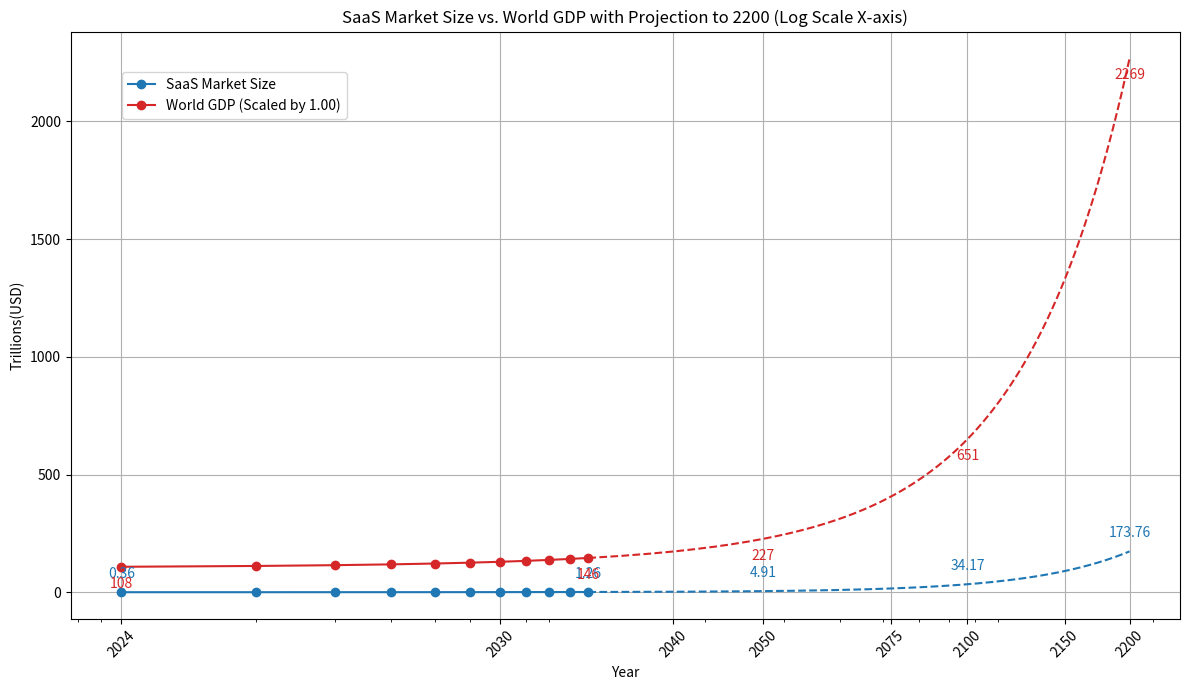

This figure's Python source:

import matplotlib.pyplot as plt
import numpy as np
from numpy.polynomial.polynomial import polyfit, polyval

# SaaS Market Size Data from Precedence Research
saas_years = np.arange(2024, 2035)
saas_market_size_2024 = 0.35833
saas_market_size_2025 = 0.40821
saas_cagr = 0.1332

# Calculate SaaS market size for the forecast period
saas_market_size = [saas_market_size_2024, saas_market_size_2025]
for year in range(2026, 2035):
    saas_market_size.append(saas_market_size[-1] * (1 + saas_cagr))

# World GDP Data
gdp_years = np.arange(2024, 2035)
gdp_2023 = 105  # in trillion USD
gdp_growth_2024_2025 = 0.032
gdp_growth_2026_onwards = 0.030

world_gdp = [gdp_2023 * (1 + gdp_growth_2024_2025)]  # GDP for 2024
world_gdp.append(world_gdp[-1] * (1 + gdp_growth_2024_2025))  # GDP for 2025

for year in range(2026, 2035):
    world_gdp.append(world_gdp[-1] * (1 + gdp_growth_2026_onwards))

# --- Extrapolation ---
projection_years = np.arange(2034, 2201)

# SaaS projection
saas_coeffs = polyfit(saas_years, saas_market_size, 2)
saas_projection = polyval(projection_years, saas_coeffs)

# GDP projection
gdp_coeffs = polyfit(gdp_years, world_gdp, 2)
gdp_projection = polyval(projection_years, gdp_coeffs)

# --- Scaling ---
# Convert GDP from trillions to trillions and scale it to be on a similar range as SaaS
gdp_scaling_factor = 1# / (world_gdp[0] / saas_market_size[0])
scaled_world_gdp = [x * gdp_scaling_factor for x in world_gdp]
scaled_gdp_projection = [x * gdp_scaling_factor for x in gdp_projection]


# --- Data Transformation for Log Scale ---
x_saas_years = saas_years - 2023
x_projection_years = projection_years - 2023
x_gdp_years = gdp_years - 2023

# Create the plot
fig, ax1 = plt.subplots(figsize=(12, 7))

# Plot SaaS Market Size
color = 'tab:blue'
ax1.set_xlabel('Year')
ax1.set_xscale("log")
ax1.set_ylabel('Trillions(USD)')
ax1.plot(x_saas_years, saas_market_size, marker='o', linestyle='-', color=color, label='SaaS Market Size')
ax1.plot(x_projection_years, saas_projection, linestyle='--', color=color)
ax1.tick_params(axis='y')
ax1.grid(True)

# Plot scaled World GDP
color = 'tab:red'
ax1.plot(x_gdp_years, scaled_world_gdp, marker='o', linestyle='-', color=color, label=f'World GDP (Scaled by {gdp_scaling_factor:.2f})')
ax1.plot(x_projection_years, scaled_gdp_projection, linestyle='--', color=color)


# --- Annotations ---
years_to_annotate = [2024, 2034, 2050, 2100, 2200]
for year in years_to_annotate:
    x_year = year - 2023
    # SaaS annotation
    if year <= saas_years[-1]:
        saas_val = saas_market_size[np.where(saas_years == year)[0][0]]
    else:
        saas_val = saas_projection[np.where(projection_years == year)[0][0]]
    ax1.annotate(f'{saas_val:.2f}', (x_year, saas_val), textcoords="offset points", xytext=(0,10), ha='center', color='tab:blue')

    # GDP annotation
    if year <= gdp_years[-1]:
        gdp_val = scaled_world_gdp[np.where(gdp_years == year)[0][0]]
    else:
        gdp_val = scaled_gdp_projection[np.where(projection_years == year)[0][0]]
    ax1.annotate(f'{gdp_val:.0f}', (x_year, gdp_val), textcoords="offset points", xytext=(0,-15), ha='center', color='tab:red')

# --- X-axis Ticks ---
tick_years = [2024, 2030, 2040, 2050, 2075, 2100, 2150, 2200]
tick_x_values = [year - 2023 for year in tick_years]
ax1.set_xticks(tick_x_values)
ax1.set_xticklabels(tick_years, rotation=45)


# Add titles and legend
plt.title('SaaS Market Size vs. World GDP with Projection to 2200 (Log Scale X-axis)')
fig.tight_layout()
fig.legend(loc='upper left', bbox_to_anchor=(0.1, 0.9))
# Save the plot
# plt.savefig('saas_vs_world_gdp_scaled_annotated.png')
plt.show()

print("Plot saved as saas_vs_world_gdp_scaled_annotated.png")
